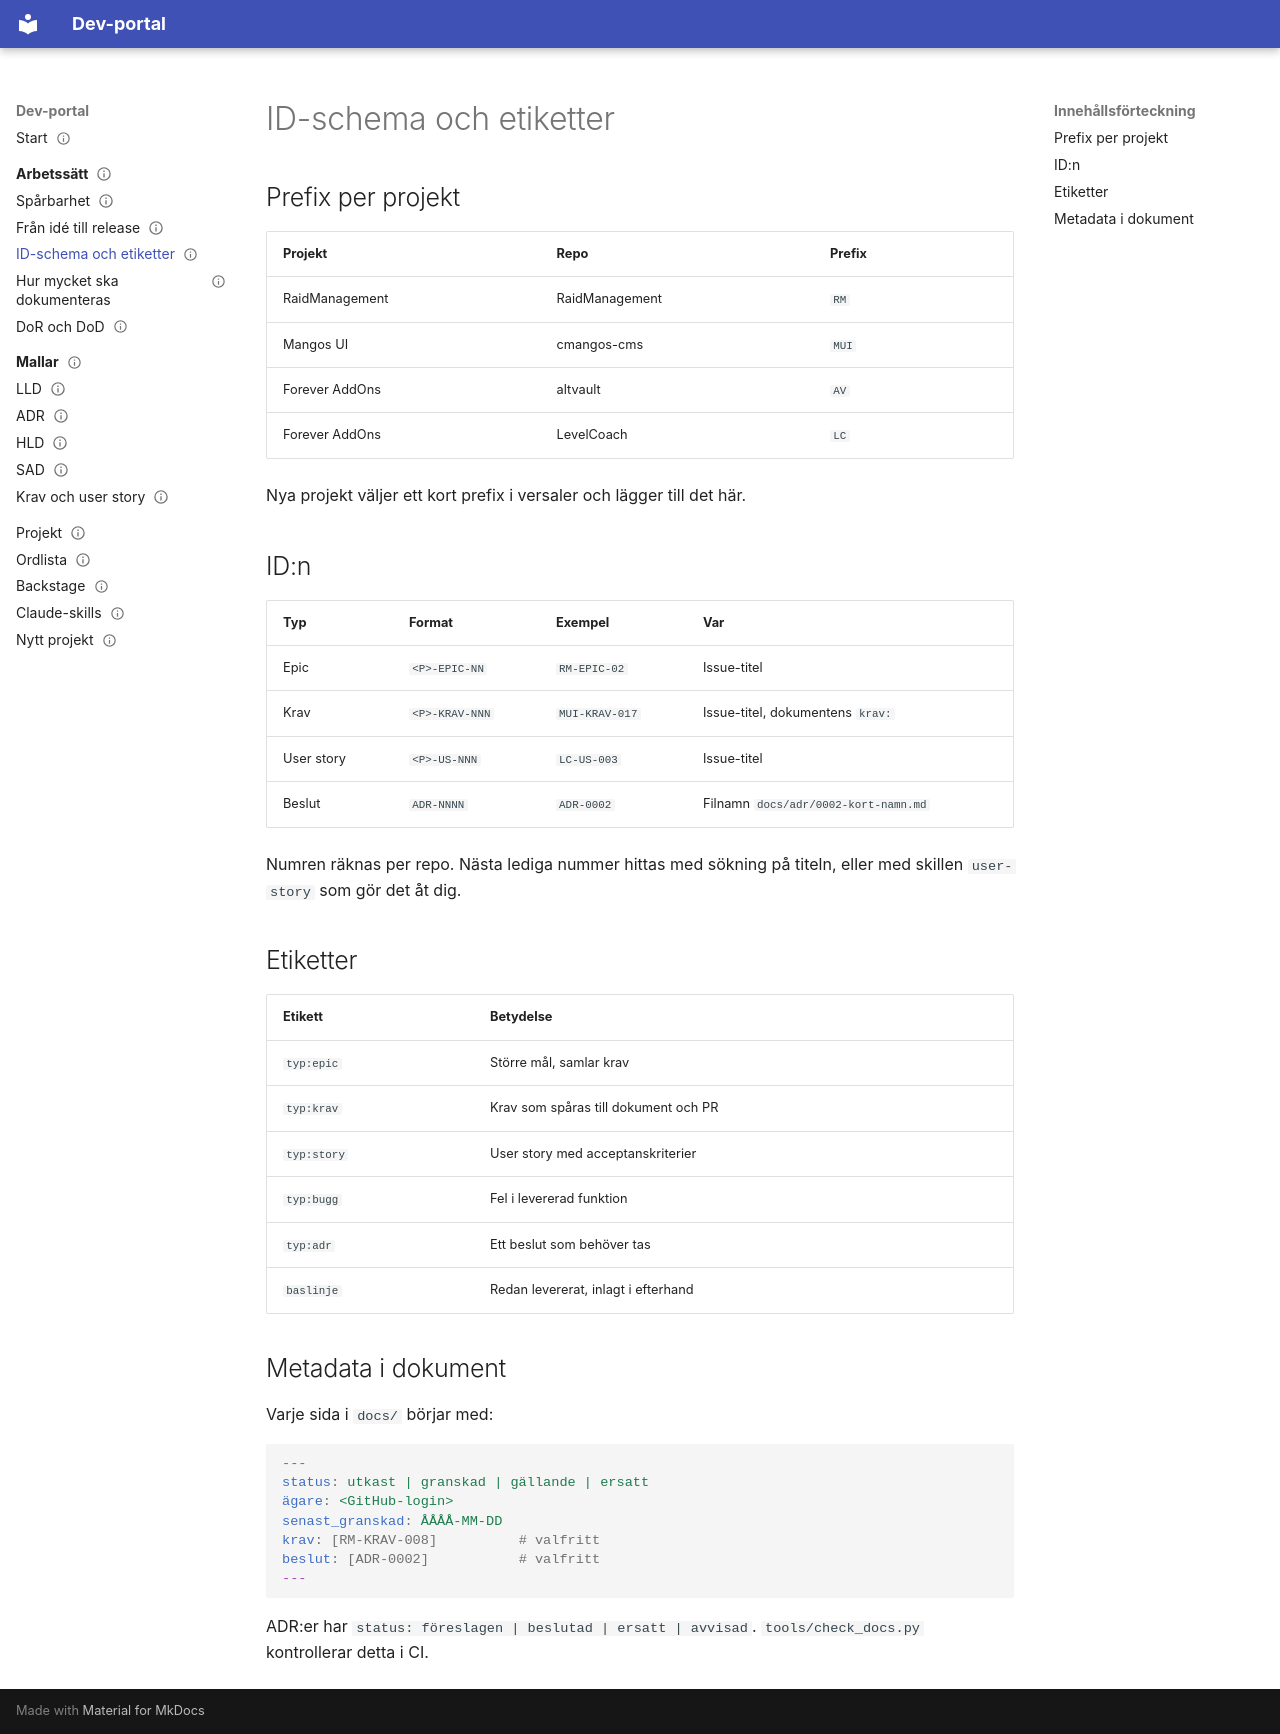

repository: JoseMdS/dev-portal · page: arbetssatt/id-schema/index.html · generator: mkdocs

---
status: gällande
ägare: JoseMdS
senast_granskad: 2026-11-23
---

# ID-schema och etiketter

## Prefix per projekt

| Projekt | Repo | Prefix |
|---|---|---|
| RaidManagement | RaidManagement | `RM` |
| Mangos UI | cmangos-cms | `MUI` |
| Forever AddOns | altvault | `AV` |
| Forever AddOns | LevelCoach | `LC` |

Nya projekt väljer ett kort prefix i versaler och lägger till det här.

## ID:n

| Typ | Format | Exempel | Var |
|---|---|---|---|
| Epic | `<P>-EPIC-NN` | `RM-EPIC-02` | Issue-titel |
| Krav | `<P>-KRAV-NNN` | `MUI-KRAV-017` | Issue-titel, dokumentens `krav:` |
| User story | `<P>-US-NNN` | `LC-US-003` | Issue-titel |
| Beslut | `ADR-NNNN` | `ADR-0002` | Filnamn `docs/adr/0002-kort-namn.md` |

Numren räknas per repo. Nästa lediga nummer hittas med sökning på titeln, eller med skillen `user-story` som gör det åt dig.

## Etiketter

| Etikett | Betydelse |
|---|---|
| `typ:epic` | Större mål, samlar krav |
| `typ:krav` | Krav som spåras till dokument och PR |
| `typ:story` | User story med acceptanskriterier |
| `typ:bugg` | Fel i levererad funktion |
| `typ:adr` | Ett beslut som behöver tas |
| `baslinje` | Redan levererat, inlagt i efterhand |

## Metadata i dokument

Varje sida i `docs/` börjar med:

```yaml
---
status: utkast | granskad | gällande | ersatt
ägare: <GitHub-login>
senast_granskad: ÅÅÅÅ-MM-DD
krav: [RM-KRAV-008]          # valfritt
beslut: [ADR-0002]           # valfritt
---
```

ADR:er har `status: föreslagen | beslutad | ersatt | avvisad`. `tools/check_docs.py` kontrollerar detta i CI.
